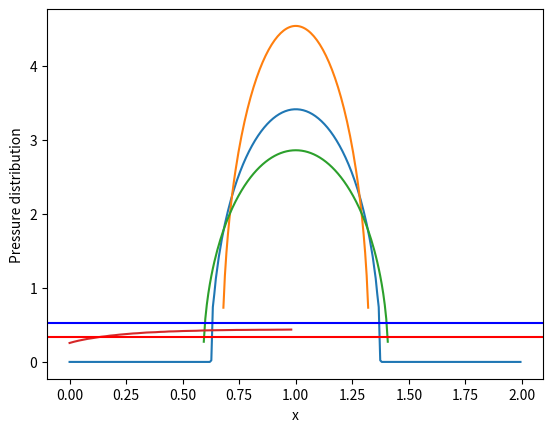

Here is the Python script that generated this plot:
#Script to implement the viscoelastic contact with algorithm 2, one branch model
#First compare with the hertz solution
import numpy as np
import matplotlib.pyplot as plt

# Define the material properties
#first we only consider one branch
G_0 = 2.75  # MPa
G_1 = 2.75  # MPa
G_inf = 1/(1/G_0 + 1/G_1)  # MPa
tau_0 = 0.5  # s
eta_1 = G_1 * tau_0  # Characteristic time

#define input parameters
##time
t0 = 0
t1 = 1
dt = (t1 - t0)/50
##load(constant)
W = 1e0  # Total load

#domain size
R = 1  # Radius of demi-sphere
L = 2  # Domain size
Radius = 0.5
S = L**2  # Domain area

E = 3  # Young's modulus
nu = 0.5

# Generate a 2D coordinate space
n = 300
m = 300

x, y = np.meshgrid(np.linspace(0, L, n, endpoint=False), np.linspace(0, L, m, endpoint=False))

x0 = 1
y0 = 1

##################################################################
#####First just apply for demi-sphere and compare with Hertz######
##################################################################

# We define the distance from the center of the sphere
r = np.sqrt((x-x0)**2 + (y-y0)**2)

E_star = E / (1 - nu**2)  # Plane strain modulus

# Define the kernel in the Fourier domain
q_x = 2 * np.pi * np.fft.fftfreq(n, d=L/n)
q_y = 2 * np.pi * np.fft.fftfreq(m, d=L/m)
QX, QY = np.meshgrid(q_x, q_y)

kernel_fourier = np.zeros_like(QX)
kernel_fourier = 2 / (E_star * np.sqrt(QX**2 + QY**2))
kernel_fourier[0, 0] = 0  # Avoid division by zero at the zero frequency


h_profile = -(r**2)/(2*Radius)

def apply_integration_operator(Origin, kernel_fourier, h_profile):
    # Compute the Fourier transform of the input image
    Origin2fourier = np.fft.fft2(Origin, norm='ortho')

    Middle_fourier = Origin2fourier * kernel_fourier

    Middle = np.fft.ifft2(Middle_fourier, norm='ortho').real

    Gradient = Middle - h_profile

    return Gradient, Origin2fourier#true gradient


def contact_solver(n, m, W, S, E_star, h_profile, tol=1e-6, iter_max=200):
    

    # Initial pressure distribution
    P = np.full((n, m), W / S)  # Initial guess for the pressure

    #initialize the search direction
    T = np.zeros((n, m))

    #set the norm of surface(to normalze the error)
    h_rms = np.std(h_profile)

    #initialize G_norm and G_old
    G_norm = 0
    G_old = 1

    #initialize delta
    delta = 0

    # Initialize variables for the iteration
    k = 0  # Iteration counter
    error = np.inf  # Initialize error
    h_rms = np.std(h_profile)

    while np.abs(error) > tol and k < iter_max:
    # try np.where(P > 0) to find the contact area
        S = P > 0

        #encapsulate into a function

        # Calculate the gap G(as Gradient, see Lucas(2020)) in the Fourier domain and transform it back to the spatial domain
        #P_fourier = np.fft.fft2(P, norm='ortho')
        #G_fourier = P_fourier * kernel_fourier
        #G = np.fft.ifft2(G_fourier, norm='ortho').real - h_profile
        ##function

        G, P_fourier = apply_integration_operator(P, kernel_fourier, h_profile)

        G -= G[S].mean()

        G_norm = np.linalg.norm(G[S])**2

        # Calculate the search direction
        T[S] = G[S] + delta * G_norm / G_old * T[S]
        T[~S] = 0  ## out of contact area, dont need to update
        ## size dont match

        # Update G_old
        G_old = G_norm

        # Set R
        R, T_fourier  = apply_integration_operator(T, kernel_fourier, h_profile)
        R += h_profile
        R -= R[S].mean()

        # Calculate the step size tau
        #######
        tau = np.vdot(G[S], T[S]) / np.vdot(R[S], T[S])

        # Update P
        P -= tau * T        
        P *= P > 0

        # identify the inadmissible points
        R = (P == 0) & (G < 0)

        if R.sum() == 0:
            delta = 1
        else:
            delta = 0#change the contact point set and need to do conjugate gradient again

        # Apply positive pressure on inadmissible points       
        #P[R] -= tau * G[R]


        # Enforce the applied force constraint
        P = W * P / np.mean(P) / L**2  ## be wise here#############
        ##############################



        # Calculate the error for convergence checking
        error = np.vdot(P, (G - np.min(G))) / (P.sum()*h_rms) 
        print(delta, error, k, np.mean(P), np.mean(P>0), tau)
        
        k += 1  # Increment the iteration counter


    # Ensure a positive gap by updating G
    G = G - np.min(G)

    displacement_fourier = P_fourier * kernel_fourier
    displacement = np.fft.ifft2(displacement_fourier, norm='ortho').real

    return displacement, P





#######################################
###if we let k=1, we can compare the real contact area with hertz solution at t=0 and t>>\tau_0
#######################################
k = 1

alpha = G_inf + (G_1 + eta_1/dt)/(1 + G_1/G_0 + eta_1/G_0/dt)
beta = (eta_1/dt)/(1+G_1/G_0+eta_1/G_0/dt)
gamma = (eta_1/G_0/dt)/(1+G_1/G_0+eta_1/G_0/dt)

Surface = h_profile

U = np.zeros((n, m))
M = np.zeros((n, m))

Ac=[]

for t in np.arange(t0, t1, dt):
    #main step0: Update the effective modulus
    #effictive modulus
    #G_t = G_inf + G_1 * np.exp(-t/tau_0)

    #E_star = G_t
    

    #main step1: Update the surface profile
    H_new = alpha*Surface - beta*U + gamma*M

    #main step2: Update the displacement field
    U_new, P = contact_solver(n, m, W, S, E_star, H_new, tol=1e-6, iter_max=200)
    ###const no need to update the loading field W_new


    Ac.append(np.mean(P > 0)*S)



    #main step3: Update the partial displacement field
    M = (G_0*dt/((G_0+G_1)*dt+eta_1))*(eta_1*M /G_0/dt + (G_1+eta_1/dt)*U_new -eta_1*U/dt)

    #main step4: Update the total displacement field
    U = U_new
    #######################################
    #check and need to correct backward_euler.py
    #######################################

#######################################
###Hertzian contact theory reference
#######################################
    

#########################
#Question!!!!t=0, we should apply the hertzian contact theory 
#with G = G_inf + G_1 as effective modulus???
#Why not just G_0 as handwritten notes in paper one?
#########################
    
#Here we define p0 as the reference pressure
##Hertz solution at t0    
E_effective_t0 = 2*G_0*(1+nu)/(1-nu**2)

p0_t0 = (6*W*(E_effective_t0)**2/(np.pi**3*Radius**2))**(1/3)
a_t0 = (3*W*Radius/(4*(E_effective_t0)))**(1/3)

##Hertz solution at t_inf
##Hertz solution at t_inf follows the Prony series in https://en.wikipedia.org/wiki/Viscoelasticity#cite_note-VanVliet-5
##We can use the Prony series to calculate the effective modulus at t_inf
##the following is from Marques, Severino P. C., and Guillermo J. Creus. Computational Viscoelasticity. 
##Then, reference is made to a rheological model (generalized Maxwell) and Prony series are introduced as its representation.
##To clarify the different notations, 
E_effective_inf = 2*G_inf*(1+nu)/(1-nu**2)

p0_t_inf = (6*W*(E_effective_inf)**2/(np.pi**3*Radius**2))**(1/3)
a_t_inf = (3*W*Radius/(4*(E_effective_inf)))**(1/3)


plt.plot(x[n//2], P[n//2])
plt.plot(x[n//2], p0_t0*np.sqrt(1 - (x[n//2]-x0)**2 / a_t0**2))
plt.plot(x[n//2], p0_t_inf*np.sqrt(1 - (x[n//2]-x0)**2 / a_t_inf**2))
plt.xlabel("x")
plt.ylabel("Pressure distribution")
plt.show()

Ac_hertz_t0 = np.pi*a_t0**2
Ac_hertz_t_inf = np.pi*a_t_inf**2

print("Analytical contact area radius at t0:", a_t0)
print("Analytical contact area radius at t_inf:", a_t_inf)
print("Analytical maximum pressure at t0:", p0_t0)
print("Analytical maximum pressure at t_inf:", p0_t_inf)
print("Numerical contact area at t0:", Ac[0])
print("Numerical contact area at t_inf",  Ac[-1])
print("Analyical contact area at t0:", Ac_hertz_t0)
print("Analyical contact area at t_inf:", Ac_hertz_t_inf)


print(Ac)



plt.plot(np.arange(t0, t1, dt), Ac)
plt.axhline(Ac_hertz_t0, color='red')
plt.axhline(Ac_hertz_t_inf, color='blue')
#plt.axhline(Ac_hertz)
plt.show()

